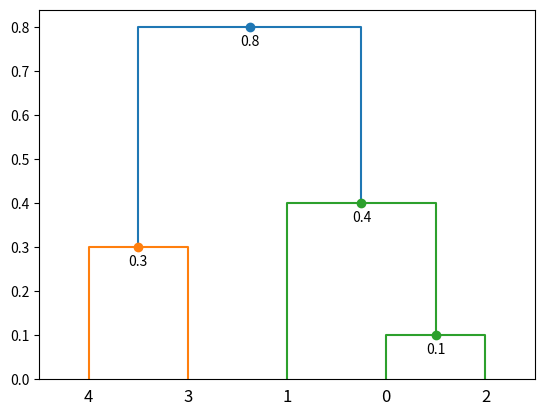

Here is the Python script that generated this plot:
class MariglianoWeightLists:
    def __init__(self, Z, L):
        self._Z = Z
        self._L = L

    def compute_weights(self):
        tree, z_weights = self._build_tree()
        W = np.zeros(self._L)
        self._update_weights(tree, z_weights, W, max_balance=1.0, parent_node_weight=z_weights[tree.id])

        # reverse the weights since we want to promote the diversity
        s = sum([1.0 / w for w in W])
        print("W", W)
        W = map(lambda w: (1.0 / w) / s, W)
        print("W", W)
        print("W sum", sum(W))
        return W

    def _build_tree(self):
        roots = []
        z_weights = {}

        for i, z_i in enumerate(self._Z):
            print(i, z_i)
            idx = self._L + i
            lc = z_i[0]  # type: Node
            rc = z_i[1]  # type: Node
            roots.append((Node(idx, lc, rc)))
            z_weights[idx] = z_i[2]

        print(roots)

        root = self._find_max_node(roots)
        print("root", root)
        tree = self._replace_children(root, roots)
        print("tree", tree)

        print("z weigths", z_weights)

        return tree, z_weights

    @staticmethod
    def _find_max_node(roots):
        return max(roots, key=lambda x: x.id)

    def _replace_children(self, node, roots):
        if isinstance(node, float) and node not in [r.id for r in roots]:
            return Node(node, 0, 0)

        if isinstance(node, float) and node in [r.id for r in roots]:
            id = node
            r = [r for r in roots if r.id == id][0]
            lc = r.lc
            rc = r.rc
            return Node(id, self._replace_children(lc, roots), self._replace_children(rc, roots))

        if isinstance(node, Node):
            node.lc = self._replace_children(node.lc, roots)
            node.rc = self._replace_children(node.rc, roots)

        return node

    def _update_weights(self, node, z_weights, W, max_balance, parent_node_weight):
        """

       :type node: Node
       """
        print(" ")
        print(" ")
        print("current node is", node.id)

        # case 1: if both left child and right child are node
        if not node.lc.is_leaf() and not node.rc.is_leaf():
            print("case 1")
            lc = node.lc
            rc = node.rc
            print(lc.id, rc.id)

            r = abs(z_weights[lc.id] - z_weights[rc.id])
            rs = self._rescale(r, max_balance)

            if z_weights[lc.id] > z_weights[rc.id]:
                z_weights[lc.id] = rs
                z_weights[rc.id] = max_balance - rs
            else:
                z_weights[rc.id] = rs
                z_weights[lc.id] = max_balance - rs

            self._update_weights(lc, z_weights, W, max_balance=z_weights[lc.id], parent_node_weight=z_weights[node.id])
            self._update_weights(rc, z_weights, W, max_balance=z_weights[rc.id], parent_node_weight=z_weights[node.id])

        # case 2: if left or right child is a node
        if (not node.lc.is_leaf() and node.rc.is_leaf()) or (node.lc.is_leaf() and not node.rc.is_leaf()):
            print("case 2")
            lc = node.lc
            rc = node.rc
            print(lc.id, rc.id)

            child_node = lc if not lc.is_leaf() else rc
            leaf_node = lc if lc.is_leaf() else rc

            r = z_weights[child_node.id] / float(parent_node_weight)
            rs = self._rescale(r, max_balance)

            z_weights[child_node.id] = rs
            W[leaf_node.id] = max_balance - rs

            self._update_weights(child_node, z_weights, W, max_balance=z_weights[child_node.id],
                                 parent_node_weight=z_weights[node.id])

        # case 3: both left and right are leaves
        if node.lc.is_leaf() and node.rc.is_leaf():
            print("case 3")
            lc = node.lc
            rc = node.rc
            print(lc.id, rc.id)
            W[lc.id] = 0.5 * max_balance
            W[rc.id] = 0.5 * max_balance

    @staticmethod
    def _rescale(r, max_balance):
        return r * (max_balance - 0.5 * max_balance) + 0.5 * max_balance


class Node:
    def __init__(self, id, lc, rc):
        self.id = int(id)
        self.lc = lc
        self.rc = rc

    def is_leaf(self):
        return self.lc == 0 and self.rc == 0

    def __repr__(self):
        if self.is_leaf():
            return "[%s]" % self.id
        else:
            return "[%s -> (%s, %s)]" % (self.id, self.lc, self.rc)


if __name__ == '__main__':
    import numpy as np
    from matplotlib import pyplot as plt


    def fancy_dendrogram(*args, **kwargs):
        max_d = kwargs.pop('max_d', None)
        if max_d and 'color_threshold' not in kwargs:
            kwargs['color_threshold'] = max_d

        from scipy.cluster.hierarchy import dendrogram
        ddata = dendrogram(*args, **kwargs)

        if not kwargs.get('no_plot', False):
            for i, d, c in zip(ddata['icoord'], ddata['dcoord'], ddata['color_list']):
                x = 0.5 * sum(i[1:3])
                y = d[1]
                plt.plot(x, y, 'o', c=c)
                plt.annotate("%.3g" % y, (x, y), xytext=(0, -5),
                             textcoords='offset points',
                             va='top', ha='center')
            if max_d:
                plt.axhline(y=max_d, c='k')
        return ddata


    # Demo matrix - all cases
    L = 5
    Z = [[0, 2, 0.1, 1],
         [4, 3, 0.3, 1],
         [1, 5, 0.4, 1],
         [6, 7, 0.8, 1]]

    # # Neves example 1
    # L = 3
    # Z = [[0, 2, 0.25, 1],
    #      [1, 3, 0.8, 1]]

    # # Neves examples 2
    # L = 4
    # Z = [[1, 3, 0.25, 1],
    #      [0, 2, 0.8, 1],
    #      [4, 5, 1, 1]]

    fancy_dendrogram(Z)
    plt.show()

    Z = np.array(Z)
    Z = Z[:, :-1]

    mwl = MariglianoWeightLists(Z, L)
    mwl.compute_weights()
